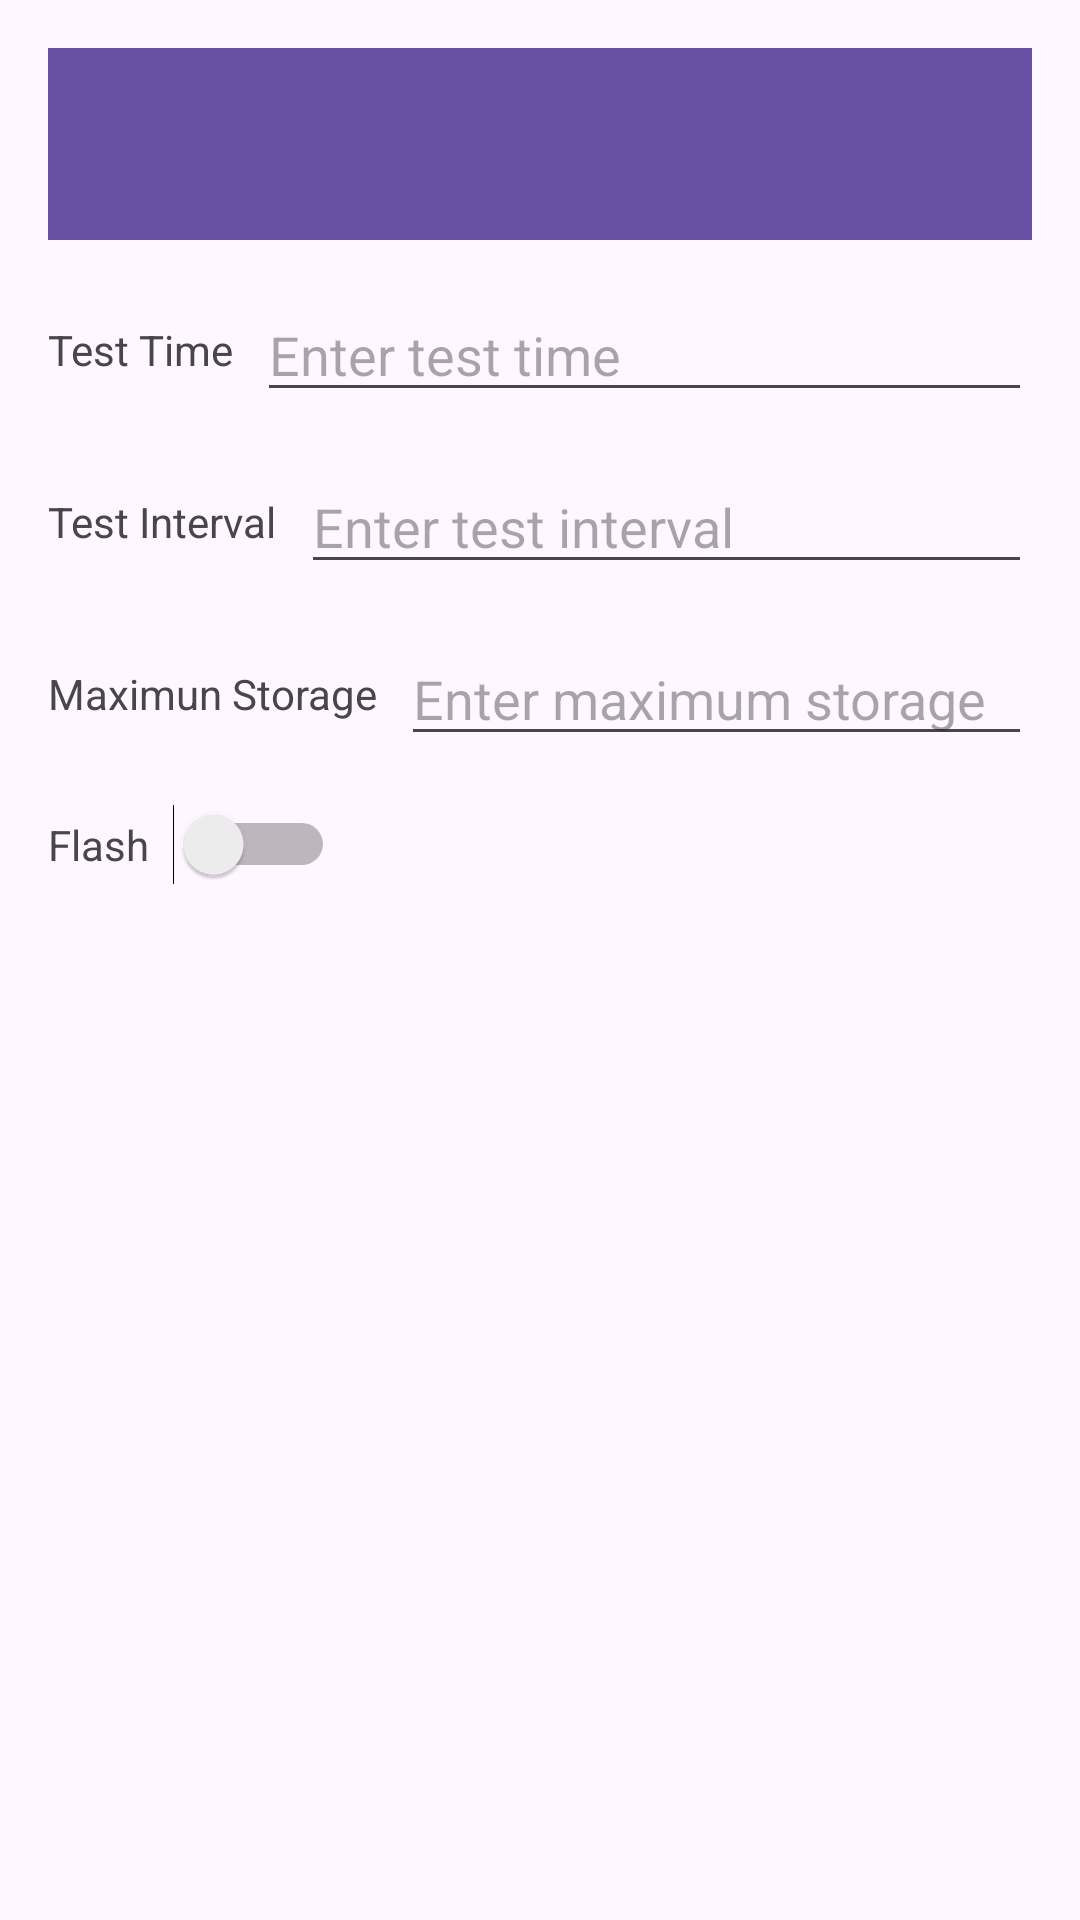

Write the Android layout XML for this screen, with the resource values it uses.
<!-- AndroidManifest.xml: application theme Theme.AndroidCameraRealiableTestApp -->
<!-- res/layout/activity_config.xml -->
<?xml version="1.0" encoding="utf-8"?>
<LinearLayout xmlns:android="http://schemas.android.com/apk/res/android"
    xmlns:tools="http://schemas.android.com/tools"
    android:layout_width="match_parent"
    android:layout_height="match_parent"
    android:orientation="vertical"
    android:padding="16dp"
    tools:context=".ConfigActivity">

    
    <androidx.appcompat.widget.Toolbar
        android:id="@+id/toolbar"
        android:layout_width="match_parent"
        android:layout_height="wrap_content"
        android:background="?attr/colorPrimary"
        android:theme="?attr/actionBarTheme"
        android:popupTheme="@style/ThemeOverlay.AppCompat.Light"/>

    
    <LinearLayout
        android:layout_width="match_parent"
        android:layout_height="wrap_content"
        android:orientation="horizontal"
        android:layout_marginTop="16dp">

        <TextView
            android:layout_width="wrap_content"
            android:layout_height="wrap_content"
            android:text="Test Time"
            android:layout_gravity="center_vertical"
            android:paddingEnd="8dp"/>

        <EditText
            android:id="@+id/editTextTestTime"
            android:layout_width="0dp"
            android:layout_height="wrap_content"
            android:layout_weight="1"
            android:hint="Enter test time"
            android:inputType="text"
            tools:ignore="TouchTargetSizeCheck" />

    </LinearLayout>

    
    <LinearLayout
        android:layout_width="match_parent"
        android:layout_height="wrap_content"
        android:orientation="horizontal"
        android:layout_marginTop="16dp">

        <TextView
            android:layout_width="wrap_content"
            android:layout_height="wrap_content"
            android:text="Test Interval"
            android:layout_gravity="center_vertical"
            android:paddingEnd="8dp"/>

        <FrameLayout
            android:layout_width="0dp"
            android:layout_height="wrap_content"
            android:layout_weight="1">

            <EditText
                android:id="@+id/editTextTestInterval"
                android:layout_width="match_parent"
                android:layout_height="wrap_content"
                android:hint="Enter test interval"
                android:inputType="text"
                tools:ignore="TouchTargetSizeCheck" />
        </FrameLayout>

    </LinearLayout>

    
    <LinearLayout
        android:layout_width="match_parent"
        android:layout_height="wrap_content"
        android:orientation="horizontal"
        android:layout_marginTop="16dp">

        <TextView
            android:layout_width="wrap_content"
            android:layout_height="wrap_content"
            android:text="Maximun Storage"
            android:layout_gravity="center_vertical"
            android:paddingEnd="8dp"/>

        <FrameLayout
            android:layout_width="0dp"
            android:layout_height="wrap_content"
            android:layout_weight="1">

            <EditText
                android:id="@+id/maxStorage"
                android:layout_width="match_parent"
                android:layout_height="wrap_content"
                android:hint="Enter maximum storage"
                android:inputType="text"
                tools:ignore="TouchTargetSizeCheck" />
        </FrameLayout>

    </LinearLayout>

    
    <LinearLayout
        android:layout_width="364dp"
        android:layout_height="wrap_content"
        android:layout_marginTop="16dp"
        android:orientation="horizontal">

        <TextView
            android:layout_width="wrap_content"
            android:layout_height="wrap_content"
            android:layout_gravity="center_vertical"
            android:paddingEnd="8dp"
            android:text="Flash" />

        <Switch
            android:id="@+id/switchFlash"
            android:layout_width="wrap_content"
            android:layout_height="wrap_content"
            android:checked="false"
            tools:ignore="TouchTargetSizeCheck,UseSwitchCompatOrMaterialXml" />

    </LinearLayout>

</LinearLayout>
<!-- resources referenced by this layout -->
<resources>
  <style name="Theme.AndroidCameraRealiableTestApp" parent="Base.Theme.AndroidCameraRealiableTestApp" />
  <style name="Base.Theme.AndroidCameraRealiableTestApp" parent="Theme.Material3.DayNight.NoActionBar">
          
          
      </style>
</resources>
